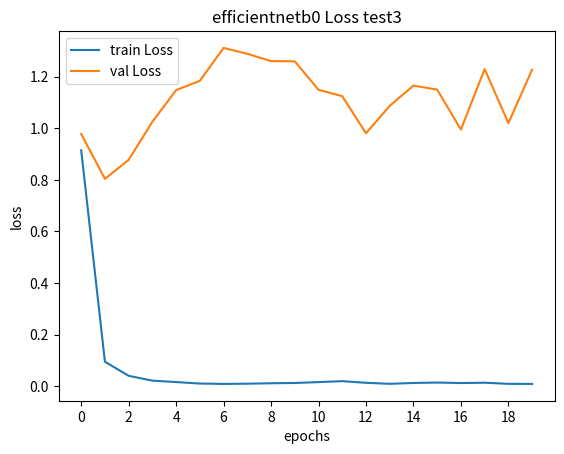

This chart was generated by the following Python code:
import matplotlib.pyplot as plt




# train_loss_test_1 = [1.1493326421634693, 0.1334668236066105, 0.053441807401478754, 0.025889241975238064, 0.01839026292328357, 0.014633507617634134, 0.011927883285032193, 0.00968001738047819, 0.007828532748145864, 0.008701597157638397, 0.006676730565968697, 0.006143428674856775, 0.005525282156072172, 0.008570094662572728, 0.015181359955793209, 0.028092954839479194, 0.01935118782346418, 0.019905316299745734, 0.014003630984044039, 0.0091963184781734]
# val_loss_test_1 = [0.7102333868582418, 0.5494812190063356, 0.5329090251228003, 0.5945234294951431, 0.6337437426950049, 0.6804414653402614, 0.6812154914919786, 0.7160042349747785, 0.6815915855073084, 0.7411141968618228, 0.8183684361731912, 0.8411362045349215, 0.9003951716024106, 0.8261224544306439, 0.9376741121193086, 0.7382441953176588, 0.6574002014370415, 0.6328834757091493, 0.7163379554673442, 0.6859114220761877]

# train_loss_test_2 = [0.8856721991817798, 0.11174757313257364, 0.052019679708971506, 0.0281745809670216, 0.0189611735519244, 0.013714050517327152, 0.009441795332181814, 0.01312901178368408, 0.010316251331490525, 0.014492629696195462, 0.014882052965164752, 0.014142109148868565, 0.011393870496200192, 0.013906399431837786, 0.01791076800385373, 0.014351697940655243, 0.0089120422729008, 0.007903854952512543, 0.01157260078911289, 0.008140581104747822]
# val_loss_test_2 = [0.8338440178381925, 0.6876681481616359, 0.8005075218754758, 0.9076084235080326, 1.0091771585485527, 1.0683389713264266, 1.236228410609467, 1.040926360201267, 1.1758283988230167, 1.1488096398278547, 1.2201750200174168, 1.1276612593296713, 0.9844531044432772, 1.1593488159447898, 1.0792221240447313, 1.1003815783177802, 1.09207138504028, 1.3687876177167246, 1.1083901700304788, 1.1820026441225593]

train_loss_test_3 = [0.9142592614122094, 0.0950842009813941, 0.04055308687137058, 0.021899580450018063, 0.016352139385670983, 0.010631745517045236, 0.009164223439745402, 0.010137002923006733, 0.011739218930748911, 0.01285538214100127, 0.016198869446984277, 0.019872238691675266, 0.013518041500980018, 0.009626019037464432, 0.012820791096862239, 0.014446331420217734, 0.012608170479769946, 0.013822911359361891, 0.00951614395692805, 0.00922869596606082]
val_loss_test_3 = [0.9775761585296707, 0.8036367744684814, 0.8774354823673692, 1.0249189834825592, 1.1473802483009672, 1.1837739846001065, 1.3109784192485545, 1.2882696768277564, 1.2598455530250146, 1.2590308034916542, 1.1487256601723372, 1.1240195481112607, 0.9803904157043055, 1.086584063346974, 1.1651922860426511, 1.149397623331023, 0.994694451243481, 1.2290429931469513, 1.0196194973608148, 1.22666643361003]


plt.xlabel('epochs')
plt.ylabel('loss')
plt.title('efficientnetb0 Loss test3')

plt.xticks(range(0,22,2))

plt.plot(train_loss_test_3, label='train Loss')
plt.plot(val_loss_test_3,   label='val Loss')
plt.legend()
plt.show()

